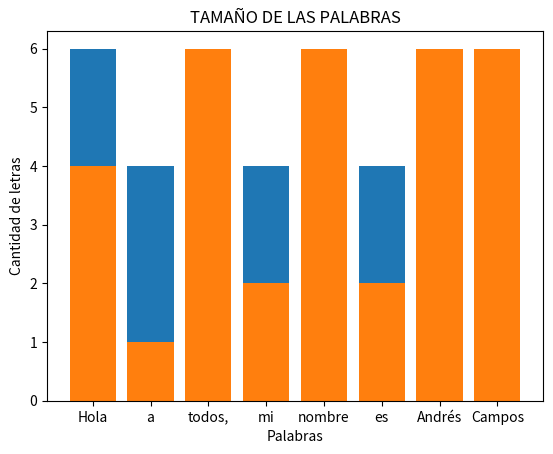

Source code (Python): (Note: this script raises an exception after producing the figure.)
#!/usr/bin/env python
# coding: utf-8

#  # Manipulación de cadenas de texto.
# 
# 
# **Tema:**
# 
# * Concatenar y partir.
# * Buscar y reemplazar.
# * Archivos de texto.
# * Verficaciones con cadenas.
# * Otras operaciones con cadenas.

# 
# # ***Cadenas de caracteres.***
# 
# Las cadenas de caracteres (strings) son un tipo de dato especial en los diferentes lenguajes de programación, y en _python_ no es la excepción. Las caracteristicas de una cadena de caracteres son las siguientes:
# - Funcionan como un arreglo, en donde cada caracter es un elemento del arreglo, y la longitud de una cadena es fija. 
# - El primer caracter está en la posición cero
# - Dependiendo de su contenido se pueden convertir a otros tipos de datos, por ejemplo números enteros y reales, fechas, y valores lógicos.
# - Permite representar archivos, enlaces, entidades, personas, categorías, etc
# - Se pueden definir variables de cadena usando comillas dobles o sencillas
# - Las cadenas además de visualizar caracteres alpha-numéricos, signos, operadores, emojis, etc, también pueden representar caracteres especiales que no se muestran, como por ejemplo: fin de línea (\n), tabulador (\t), entre otros
# 
# ## ***Operaciones básicas***
# 
# Las cadenas pueden ser vacias, tener solo un caracter o ser tan largas como se pueda. Para definir cadenas en python es lo mismo usar comillas dobles o sencillas
# 
# 
# ```python
# cad0 = ''                 # cadena vacia
# cad1 = 'Hola, mundo'      # definición con comilla sencilla
# cad2 = "Hello, world"     # definición con comilla doble
# cad3 = '''
# Esto es una cadena de 
# caracteres de multiples
# líneas de texto
# '''                       # definición de una cadena multilineas
# print(cad0)
# print(cad1)
# print(cad2)
# print(cad3)
# ```
# 
# 
# 

# In[1]:


# Pruebe el código en esta celda
cad0 = ''                 # cadena vacia
cad1 = 'Hola, mundo'      # definición con comilla sencilla
cad2 = "Hello, world"     # definición con comilla doble
cad3 = '''
Esto es una cadena de 
caracteres de múltiples
líneas de texto
'''                       # definición de una cadena multilineas
print(cad0)
print(cad1)
print(cad2)
print(cad3)


# 
# ### Cadenas crudas y unicode
# Observe el comportamiento de las siguientes líneas y concluya cual es la diferencia
# 
# ```python
# cad4 = "C:\\User\fulanito\taller.ipynb"
# print(cad4)
# cad5 = r"C:\\User\fulanito\taller.ipynb"
# print(cad5)
# cad6 = "C:\\User\fulanito\taller\nuevo.ipynb"
# print(cad6)
# ```
# 
# 
# 

# In[2]:


# Pruebe el código en esta celda
cad4 = "C:\\User\fulanito\taller.ipynb"
print(cad4)
cad5 = r"C:\\User\fulanito\taller.ipynb"
print(cad5)
cad6 = "C:\\User\fulañito\taller\nuevo.ipynb"
print(cad6)


# ### Cadenas como arreglos
# 
# Efectivamente, las cadenas de texto funcionan de manera similar a los arreglos o listas:
# 
# 
# 
# ```python
# print('Tamaño cadena:    ', len(cad1))     
# print('Primer caracter:  ', cad1[0])
# print('Último caracter: ', cad1[-1])
# print('El resto sería:   ', cad1[1:-1])
# 
# # Extraer cualquier subcadena a otra variable
# tmp = cad[4:10]
# print('Subcadena [4,10]: ', tmp)
# 
# # NO ES POSIBLE cambiar elementos directamente
# cad1[0] = 'h'       # error
# cad1[1:5] = 'news'  # error
# ```
# 
# 

# In[3]:


cad1


# In[4]:


# Pruebe el código en esta celda
print('Tamaño cadena:    ', len(cad1))     
print('Primer caracter:  ', cad1[0])
print('Último caracter: ', cad1[-1])
print('El resto sería:   ', cad1[1:-1])


# In[5]:


# Pruebe el código en esta celda
# NO ES POSIBLE cambiar elementos directamente
#cad1[0] = 'h'       # error


# In[6]:


#cad1[1:5] = 'news'  # error


# ### Recorrido y existencia como arreglo:
# 
# También es posible verficar la existencia de una sub-cadena o caracter dentro de una cadena con el operador __in__
# 
# Prube una a una:
# ```Python
# 'ola' in cad1
# ',' in cad1
# ```
# El recorrido como si fuera un vector de elementos usando __for__
# 
# ```Python
# for c in cad1:
#     print('-->', c)
# ```
# Usando __enumerate__
# 
# ```Python
# # muestra el índice de cada caracter
# for i, c in enumerate(cad1):
#     print(i, '-->', c)
# ```
# 
# 
# 
# 
# 
# 
# 

# In[7]:


cad1


# In[8]:


# Pruebe el código en esta celda
'ola' in cad1


# In[9]:


',' in cad1


# In[10]:


# muestra el índice de cada caracter
for i, c in enumerate(cad1):
    print(i, '-->', c)


# In[11]:


# muestra el índice de cada caracter almacenados en un diccionario.
dicc = {i:c for i,c in enumerate(cad1)}
for i, c in dicc.items():
    print("Indice:",i, '-->', "Caracter:",c)


# ### ***Concatenar***
# 
# * Para concatenar se usa el operador + 
# * Para generar múltiples copias de la cadena se usa el operador *
# 
# 
# ```python
# str1 = "analítica"
# str2 = 'datos'
# str3 = str1 + ' de ' + str2            # operación de concatenar 
# print('Cadena: ', len(str3), str3)     # imprimir tamaño y cadena
# print('Multiplicar: ', str1*5)         # operación de multiplicar
# print('Combinar: ', (str1+' ')*5)      # combinar para mejorar el resultado
# ```
# Para concatenar otros tipos de datos a una cadena se tienen dos formas
# 
# ```python
# entero = 34
# real = 146.38
# s1 = 'el valor: ' + str(entero) + ' es: ' + str(real)
# print(s1)
# s2 = 'el valor: %d es: %f' %(entero, real)
# print(s2)
# 
# ```
# 
# 
# 

# In[12]:


# Pruebe el código en esta celda
str1 = "analítica"
str2 = 'datos'
str3 = str1 + ' de ' + str2            # operación de concatenar 
print('String:', len(str3), str3)     # imprimir tamaño y cadena
print('Multiplicar: ', str1*5)         # operación de multiplicar
print('Combinar: ', (str1+' ')*5)      # combinar para mejorar el resultado


# In[13]:


entero = 34
real = 146.38
s1 = 'el valor: ' + str(entero) + ' es entero y el valor:' + str(real) + ' es real no entero.'
print(s1)
s2 = 'el valor: {:d} es entero y el valor {:.3f} es real no entero'.format(entero, real) 
## {:.3f} número de decimales después de la coma.
print(s2)


# In[14]:


print(type(cad1))


# ### ***Partir y unir una cadena*** 
# 
# Las funciones de __split__ y __join__ parten y unen una cadena respectivamente
# 
# 
# ```python
# str1 = 'porque como poco coco como, poco coco compro'
# lst1 = str1.split()                # partir cadena usando el caracter espacio
# print('lista1:', lst1)
# lst2 = str1.split(',')                # partir cadena usando el caracter espacio
# print('lista2:', lst2)
# str2 = ''.join(lst1)                  # función para unir a partir de un vector
# print(str2)
# 
# ```
# __nota:__
# Vuelva a generar una cadena a partir del vector, pero con espacios
# 
# 

# In[15]:


# Pruebe el código en esta celda
str1 = 'porque como poco coco como, poco coco compro'
lst1 = str1.split()                # partir cadena usando el caracter espacio
print('lista1:', lst1,"--->", type(lst1))


# In[16]:


lst2 = str1.split(',')                # partir cadena usando el caracter espacio
print('lista2:', lst2)


# In[17]:


lst3 = str1.split("o")                # partir cadena usando el caracter "o"
print(f'lista3: {lst3}')


# ### ***Otro ejemplo de unir cadenas***
# 
# Utilizando la función __join()__ y la técnica de listas por comprensión
# 
# ```python
# str3 = ''.join(e+' ' for e in lst1)  # unir la cadena poniendo un espacio
# print(len(str1), str1)             
# print(len(str3), str3)
# print(str1 == str3)                 # comparar las dos cadenas
# ```
# 
# 

# In[18]:


lst1


# In[19]:


# Pruebe el código en esta celda
str3 = ''.join(e+' ' for e in lst1)
str4 = ''.join(e for e in lst1)  # unir la cadena poniendo un espacio
print(len(str1), str1)             
print(len(str3), str3)
print(len(str4), str4)


# In[20]:


print(str1 == str3)


# ***¿por qué no da igual?***

# In[21]:


print([x for x in str1])


# In[22]:


print([x for x in str3])


# ### ***Ejemplo:*** Gráfica de la longitud de las palabras
# 
# Suponga que se quiere procesar una cadena para producir una gráfica de la longitud de las palabras que contiene. El siguiente código resuelve el problema, observe cada línea con cuidado e interprete su funcionamiento.
# 
# ```python
# lpal = [len(s) for s in str1.split(' ')]
# print(str1)
# print('longitud palabras: ', lpal)
# 
# #generar el gráfico usando matplotlib
# import matplotlib.pyplot as plt
# # plot bar recibe valores de x, y
# plt.bar(list(range(len(lpal))), lpal)
# # cambia las etiquetas del eje X
# plt.xticks(list(range(len(lpal))), lst1)
# plt.xlabel('Palabras')
# plt.ylabel('Cantidad de letras')
# plt.title('TAMAÑO DE LAS PALABRAS')
# plt.grid()
# ```
# 
# 
# 
# 

# In[23]:


lpal = [len(s) for s in str1.split(' ')]
print(str1)
print('longitud palabras: ', lpal)


# In[24]:


str1


# In[25]:


str1.split()


# In[26]:


lpal


# In[27]:


# Pruebe el código en esta celda
lpal = [len(s) for s in str1.split()]

for word, leng in zip(str1.split(),lpal):
  print("Longitud palabra:", word,"====>",leng)


# In[28]:


list(range(len(lpal)))


# In[29]:


len(lpal), lpal


# In[30]:


# Pruebe el código en esta celda

import matplotlib.pyplot as plt
# plot bar recibe valores de x, y
plt.bar(list(range(len(lpal))), lpal)
# cambia las etiquetas del eje X
plt.xticks(list(range(len(lpal))), str1.split())
plt.xlabel('Palabras',)
plt.ylabel('Cantidad de letras')
plt.title('TAMAÑO DE LAS PALABRAS')
plt.grid()


# ### ***Ejercicio:***
# 
# Escriba una función que reciba una cadena de texto y que muestre una gráfica con el tamaño de las palabras

# In[31]:


def plot_long_word(string):
    import matplotlib.pyplot as plt
    lpal = [len(s) for s in string.split()]
    plt.bar(list(range(len(lpal))), lpal)
    plt.xticks(list(range(len(lpal))), string.split())
    plt.xlabel('Palabras')
    plt.ylabel('Cantidad de letras')
    plt.title('TAMAÑO DE LAS PALABRAS')
    plt.grid()

plot_long_word("Hola a todos, mi nombre es Andrés Campos")


# ### ***Buscar y reemplazar***
# 
# 
# ```python
# # str1 viene de una celda de código de arriba
# print(str1.find('co'), str1)   # buscar la cadena 'co' en la frase
# 
# # encontrar todas las ocurrencias de 'co' y ponerlas en un arreglo
# x = str1.find('co')
# ind = []
# while x != -1:
#     ind.append(x)
#     x = str1.find('co', x+1)   # se busca a partir del x+1 uno después del anterior
# print(ind)                     # imprime todos los índices donde aparece 'co'
# 
# #verificamos la cuenta de 'co' en la frase
# print('Cuenta "co":', str1.count('co'))
# 
# # ahora la idea es reemplazar 'co' por 'COS'
# str2 = str1.replace('co', 'COS')
# # que pasa si se busca y no hay ocurrencias?
# print(str2.find('de'), str2)
# 
# ```
# 
# 
# 

# In[32]:


# str1 viene de una celda de código de arriba
print(str1.find('co'), str1)   # buscar la cadena 'co' en la frase


# In[33]:


# ¿Qué sucede acá?
print(str1.find('co',8,30), str1)


# In[34]:


# ¿Y acá?
print(str1.find('co',-5), str1)


# In[35]:


# encontrar todas las ocurrencias de 'co' y ponerlas en un arreglo
x = str1.find('co')
ind = []
while x != -1:
    ind.append(x)
    x = str1.find('co', x+1)   # se busca a partir del x+1 uno después del anterior
print(ind)                     # imprime todos los índices donde aparece 'co'


# In[36]:


# Veamos que cumple lo exigido.
for i,idx in enumerate(ind):
  print(f':)...En el índice {idx} encontramos la ocurrencia {i+1} y el inicio del substring: {str1[idx]+str1[idx+1]}\n')


# In[37]:


# verificamos la cuenta de 'co' en la frase
print('Cuenta "co":', str1.count('co'))


# In[38]:


str1


# In[39]:


str1.replace('co', 'COS')


# In[40]:


# ahora la idea es reemplazar 'co' por 'COS'
str2 = str1.replace('co', 'COS',5)
# que pasa si se busca y no hay ocurrencias?
print(str2.find('co'), str2)


# In[41]:


str1.replace("ma","COS")


# #### ***Ejemplo 4. Detectar un subconjunto de caracteres***
# 
# Supongamos que tenemos la siguiente frase 
# 
# 
# ```python
# str1 = 'TOMÁS de niño, pidió públicamente perdón, disculpándose después muchísimo más Íntimamente.'
# ```
# 
# Ahora queremos buscar y reemplazar todos los caracteres especiales propios del español que están en el siguiente _string_
# 
# 
# ```python
# stildes = 'áéíóúñÁÉÍÓÚÑ'
# ```
# Se quiere contar cuántos caracteres de la segunda cadena hay en la primera
# 
# 
# 
# ```python
# str2 = ''.join('&' if c in stildes else c for c in str1)
# print(str2)
# ```
# Ahora piense en otra forma de resolver el ejemplo anterior.
# 
# 
# 
# 

# In[42]:


# Pruebe el código en esta celda
str1 = 'TOMÁS de niño, pidió públicamente perdón, disculpándose después muchísimo más Íntimamente.'
stildes = 'áéíóúñÁÉÍÓÚÑ'


# In[43]:


('&' if c in stildes else c for c in str1)


# In[44]:


str2 = ''.join('&' if c in stildes else c for c in str1)
print(str2)


# ## ***Ejercicio 1***
# 
# Suponga que necesitamos una función, a la cual se le pasa una cadena texto, en donde se requiere que se cambie todos los caracteres especiales que aparecen en una cadena por otros que los van a reemplazar. La función recibe: 
# 1. la cadena de texto a procesar, 
# 2. la cadena de caracteres especiales que queremos reemplazar
# 3. la cadena de caracteres que van a reemplazar a los especiales
# 
# La función retorna la primera cadena donde se cambia los caracteres especiales por los de reemplazo. 
# 
# _Ejemplo:_ si la función se llama reemplazo y se llama así:
# 
# `reemplazo('Sí són éstos es fácil', 'áéíóú', 'aeiou')`
# 
# retorna
# 
# `Si son estos es facil`
# 
# 

# ### ***Solución 1***
# 
# Es importante que intente resolver el ejercicio por su cuenta. Una vez resuelto el ejercicio anterior, compare la solución propia frente a la solución que el docente le propone:
# 
# 
# 
# ```Python
# def replaceSPA(cad, esp, rem):
#     ## código docente
#     return answer
# # ejemplo de uso
# ssym  = 'áéíóúüñÁÉÍÓÚÜÑ'
# srep  = 'aeiouunAEIOUUN'
# str1 = 'Angélica y María estudian Lingüística para NIÑOS'
# 
# print(replaceSPA(str1, ssym, srep))
# output: ---> 'Angelica y Maria estudian Linguistica para NINOS'
# ```
# 
# 

# In[45]:


# Una posible solución:
def replaceSPA(cad, esp, rem):
    s2 = ''.join(rem[esp.find(c)] if c in esp else c for c in cad)
    return s2
# ejemplo de uso
ssym  = 'áéíóúüñÁÉÍÓÚÜÑ'
srep  = 'aeiouunAEIOUUN'
str1 = 'Angélica y María estudian Lingüística para NIÑOS'

print(replaceSPA(str1, ssym, srep))


# ### ***Leer archivos de texto***
# 
# Los archivos de tipo texto se pueden leer en python de varias formas, por ejemplo
# * De un solo golpe, es decir, todo el texto,
# * Línea por línea, o
# * Una cantidad fija de caracteres
# 
# Para esto, lo primero es crear un variable de tipo archivo con la ruta y nombre del archivo de texto. luego se puede leer de las formas descritas arriba.
# 
# Antes de arrancar se debe crear el archivo: __`fragmento.txt`__
# 
# #### ***Ejemplo 1: leer archivo de un solo golpe.***
# 
# ```python
# # abre archivo de texto en modo lectura y lo asigna a la variable 'pfile1'
# pfile1 = open('datas/framento.txt', 'r')
# texto = pfile1.read()                  # lee todo el archivo completo
# print('tamaño total:', len(texto))     # imprime el tamaño del texto leido
# print('Texto del arhivo:\n', texto)    # imprime el contenido del archivo
# pfile1.close()                         # cerrar el archivo
# ```
# Para poder ejecutar este ejemplo debe tener el archivo en fichero `datas` con el nombre fragmento.txt. Aunque también puede cambiar el código para poner otra ruta y otro nombre de archivo que sea válido.
# 

# In[46]:


create_file = open("datas/prueba.txt","x") ## Creamos el archivo prueba.txt


# In[47]:


file_w = open("datas/prueba.txt", "w")         # Archivo en modo esritura.
file_w.write("Título".center(100,"="))         # Escribimos en el archivo
file_w.close()                                 # Cerramos el archivo
##
f = open("datas/prueba.txt", "r")              # Leemos todo el archivo completo
print(f.read())
f.close()


# In[48]:


# Pruebe el código en esta celda
f = open("datas/prueba.txt", "r")
texto = f.read()
print('tamaño total:', len(texto))     # imprime el tamaño del texto leido
print('Texto del arhivo:\n', texto)    # imprime el contenido del archivo
f.close()


# In[49]:


f = open("datas/prueba.txt", "a")
for i in range(10):
  f.write(f'\nLinea {i+2} Python es lo mejor para DS')
f.write("\n"+"".center(100,"="))
f.close()
##
f = open("datas/prueba.txt","r")
print(f.read())
f.close()


# In[50]:


## Leemos la primera linea del archivo
f = open("datas/prueba.txt", "r")
linea_1 = f.readline()
print(linea_1)
f.close()


# In[51]:


## Leemos TODAS las lineas del archivo
f = open("datas/prueba.txt", "r")
print(type(f.readlines()))
f.close()


# In[52]:


## Leemos TODAS las lineas del archivo
f = open("datas/prueba.txt","r")
##
for i,linea in enumerate(f.readlines()):
    print("ELEMENTO",i+1,"---->",linea)
f.close()


# In[53]:


# Pruebe el código en esta celda
# abre archivo de texto en modo lectura y lo asigna a la variable 'pfile1'
f = open('datas/prueba.txt', 'r')
texto = f.read()                  # lee todo el archivo completo
print('tamaño total:', len(texto))     # imprime el tamaño del texto leido
print('Texto del arhivo:\n', texto)    # imprime el contenido del archivo
f.close()                         # cerrar el archivo


# #### ***Ejercicio 2***
# 
# Leer archivo de texto línea por línea
# 
# 
# ```Python
# # abre archivo de texto en modo lectura y lo asigna a la variable 'f2'
# f2 = open('datas/fragmento.txt', 'r')
# for linea in f2:         # iterar por cada una de las líneas del archivo
#     print('--', linea)             # hacer algo con la línea... imprimirla
# f2.close()               # cerrar el archivo
# ```
# Para poder ejecutar este ejemplo debe tener un archivo en la ruta actual del notebook con el nombre archivoTexto.txt. Aunque también puede cambiar el código para poner otra ruta y otro nombre de archivo que sea válido.
# 

# In[54]:


# Pruebe el código en esta celda
f2 = open('datas/fragmento.txt', 'r')
for linea in f2:         # iterar por cada una de las líneas del archivo
    print('--', linea)             # hacer algo con la línea... imprimirla
f2.close()               # cerrar el archivo


# #### ***Ejemplo 3***
# Leer archivo de texto un tamaño fijo cada vez
# 
# 
# ```python
# # abre archivo de texto en modo lectura y lo asigna a la variable 'pfile3'
# pfile3 = open('archivoTexto.txt', 'r')
# dato = pfile3.read(20)          # lee 20 caracteres (incluidos caracteres especiales)
# print(dato)
# 
# ```
# Cómo se sabe cuál es el tamaño de un archivo {__seek, tell__}
# 
# ```python
# pfile3.seek(0,2)                # moverse a el final del archivo
# size = pfile3.tell()            # leer la posición actual del archivo, es decir el tamaño
# print('El tamaño del archivo es:', size)
# ```
# ¿Cómo leer los últimos n caracteres de un archivo?
# 
# ```python
# pfile3.seek(size-20,0)          # moverse a el final del archivo
# dato = pfile3.read(20)          # leer los últimos 20 caracteres del archivo
# print(size, dato)
# pfile3.close()                  # cerrar el archivo
# ```
# > Para poder ejecutar este ejemplo debe tener un archivo en la ruta actual del notebook con el nombre archivoTexto.txt. Aunque también puede cambiar el código para poner otra ruta y otro nombre de archivo que sea válido.
# 

# In[55]:


# Pruebe el código en esta celda
# abre archivo de texto en modo lectura y lo asigna a la variable 'pfile3'
f3 = open('datas/fragmento.txt', 'r')
dato = f3.read(20)          # lee 20 caracteres (incluidos caracteres especiales)
print(dato)


# In[56]:


# Pruebe el código en esta celda
f3.seek(0,2)                # moverse a el final del archivo
size = f3.tell()            # leer la posición actual del archivo, es decir el tamaño
print('El tamaño del archivo es:', size)


# In[57]:


# Pruebe el código en esta celda
f3.seek(size-5,0)         # moverse a el final del archivo
dato = f3.read(20)          # leer los últimos 20 caracteres del archivo
print(size, dato)
f3.close()                  # cerrar el archivo


# ## ***Introducción a Minería de texto en `Python`***
# 
# Los siguientes ejemplos se utilizan en el contexto de procesamiento de cadenas de texto. Como siempre, la idea es probar las líneas de código una por una, hacerle modificaciones y seguir probando, y seguir aprendiendo.
# 
# ```Python
# texto1 = 'El Infierno está lleno de buenas intenciones y el Cielo de buenas obras'
# # filtrar las palabras con más de 3 letras
# lst1 = texto1.split()
# w = []
# for word in lst1:
#     if len(word) > 3:
#         w.append(word)
# print(w)
# ```
# Uso de la técnica de comprensión y las funciones ***istitle() y endswith()*** 
# ```Python
# # 1. filtrar las palabras con más de 3 letras
# w = [word for word in texto1.split() if len(word) > 5]
# print(w)
# 
# # 2. filtrar las palabras que inician en mayúscula
# w1 = [word for word in texto1.split() if word.istitle()]
# print(w1)
# 
# # 3. filtrar las palabras que terminan en 's'
# w2 = [word for word in texto1.split() if word.endswith('s')]
# print(w2)
# ```
# 
# 

# In[58]:


# Pruebe el código en esta celda
texto1 = 'El Infierno está lleno de buenas intenciones y el Cielo de buenas obras'
# filtrar las palabras con más de 3 letras
lst1 = texto1.split()
w = []
for word in lst1:
    if len(word) > 3:
        w.append(word)
print(w)


# In[59]:


# 1. filtrar las palabras con más de 3 letras
w = [word for word in texto1.split() if len(word) > 3]
print(w)


# In[60]:


[word if len(word)>2 else word+" Gol..." for word in texto1.split()]


# In[61]:


# 2. filtrar las palabras que inician en mayúscula
w1 = [word for word in texto1.split() if word.istitle()]
print(w1)


# In[62]:


"carlo".endswith("s")


# In[63]:


texto1


# In[64]:


# 3. filtrar las palabras que terminan en 's'
w2 = [word for word in texto1.split() if word.endswith('s')]
print(w2)


# ### Encontrar palabras únicas usando set()
# 
# ```python
# text3 = 'To be or not to be'
# text4 = text3.split(' ')
# print(text4)
# print(len(text4))
# 
# w3 = set(text4)
# print(w3)
# print(len(w3))
# 
# w4 = set([word.lower() for word in text4])
# print(w4)
# 
# ```
# 

# In[65]:


# Pruebe el código en esta celda
text3 = 'To be or not to be'
text4 = text3.split(' ')
print(text4)
print(len(text4))


# In[66]:


w3 = set(text4)
print(w3)
print(len(w3))


# In[67]:


w4 = set([word.lower() for word in text4])
print(w4)


# ### ***Resumen de Funciones para preguntar sobre el contenido del texto.***
# 
# ***Más detalles [aqui](https://www.w3schools.com/python/python_ref_string.asp)***
# 
# ```python
# a = '1 o 5 the note of this course'
# # Verificar si la cadena inicia con un patrón
# a.startswith('1')
# # Verificar si la cadena termina con un patrón
# a.endswith('5')
# # Verificar si la cadena tiene un 'valor'
# 'o' in a
# # Verificar si la cadena esta en mayúscula
# a.isupper()
# # Verificar si la cadena está en minúscula
# a.islower()
# # Verificar si la cadena esta en forma de Título
# a.istitle()
# # Verificar si la cadena está compuesta por solo caracteres
# a.isalpha()
# # Verificar si la cadena es de caracteres numéricos
# a.isdigit()
# # Verificar si la cadena se compone solo de caracteres alfa-numéricos
# a.isalnum()
# ```

# In[68]:


# Pruebe el código en esta celda
a = '1 o 5 the note of this course'
# Verificar si la cadena inicia con un patrón
a.startswith('1')


# In[69]:


# Verificar si la cadena termina con un patrón
a.endswith('5')


# In[70]:


# Verificar si la cadena tiene un 'valor'
'o' in a


# In[71]:


# Verificar si la cadena esta en mayúscula
a.isupper()


# In[72]:


# Verificar si la cadena está en minúscula
a.islower()


# In[73]:


# Verificar si la cadena esta en forma de Título
a.istitle()


# In[74]:


# Verificar si la cadena está compuesta por solo caracteres
a.isalpha()


# In[75]:


# Verificar si la cadena es de caracteres numéricos
a.isdigit()


# In[76]:


# Verificar si la cadena se compone solo de caracteres alfa-numéricos
a.isalnum()


# ## __Ejercicio 2__
# 
# Hay ciertas operaciones de verificación y de análisis del que se suelen usar. Resolver para los siguientes requerimientos:
# - Verificar si una cadena que representa el nombre de un archivo finaliza con la extensión "pdf". Ej: `nom = 'C:\\trabajo1.pdf'`
# - Verificar si una cadena que representa el correo de alguien está en minúscula. Ej: `correo = 'jvictorinog@ucentral.edu.co'`
# - Verficar si una cadena que representa un número solo tiene caracteres numéricos y por tanto se puede convertir a numérico sin problema. Ej: `x = "18416"`, `y = "-707"`, `z = "-3.1416"`
# - Verficar si una cadena que representa una frase está límpia de caracteres especiales, es decir que solo tiene caracteres alfanuméricos. Ej: `desc = "El dólar se cotizó 4185, el máximo histórico`
# 
# 
# 
# 

# ### ***Solución 2.***
# 
# Resuelva el ejercicio anterior. Una vez resuelto, compare su solución frente a la propuesta. 
# 
# 

# In[77]:


# Pruebe el código en esta celda
nom = 'C:\\trabajo1.pdf'
ext = nom[-3:]
print(ext)
print(nom.endswith('pdf'))


# In[78]:


correo = 'jvictorinog@ucentral.edu.co'
ind = correo.find('@')
print('@' in correo)
q = correo.count('@')
print(ind, q, correo[ind])


# ### ***Resumen de métodos que operan con cadenas.***
# 
# ```python
# b = '11111Sitting in on lectures: In general we are happy for guests to sit-in on lectures if they are a member of the Stanford community (registered student, staff, and/or faculty). \n If the class is too full and we are running out of space, we ask that you please allow registered students to attend. Due to high enrollment, we cannot grade the work of any students who are not officially enrolled in the class.111'
# 
# # convertir a mayúsculas
# b.upper()
# # convertir a minúsculas
# b.lower()
# # partir el texto por el caracter espacio ' '
# b.split(' ')
# # davuelve una lista con todas las líneas de una cadena. 
# b.splitlines()
# # reune los caracteres de un arreglo de cadenas de texto
# s = "-";
# seq = ("a", "b", "c"); 
# print(s.join(seq))
# # devuelve una copia de la cadena en la cual se han eliminado todos los caracteres del final de la cadena (si omite el parámetro se eliminarán los espacios en blanco). 
# x = b.rstrip('1')
# print(x)
# # Devuelve una copia de la cadena en la cual todos los caracteres del inicio y del final han sido eliminados de la misma (si omite el parámetro se eliminarán los espacios en blanco)
# y = b.strip('1')
# print(y)
# 
# ```
# 

# In[79]:


# Pruebe el código en esta celda
b = '''11111Sitting in on lectures: In general we are happy for guests to sit-in on 
lectures if they are a member of the Stanford community 
(registered student, staff, and/or faculty). \n If the class is too full and we 
are running out of space, we ask that you please allow registered students to attend. 
Due to high enrollment, we cannot grade the work of any students who are not officially 
enrolled in the class.111'''


# In[80]:


# convertir a mayúsculas
b.upper()


# In[81]:


# convertir a minúsculas
b.lower()


# In[82]:


b.split()


# In[83]:


# davuelve una lista con todas las líneas de una cadena. 
b.splitlines()


# ### ***Convertir texto a lista de caracteres.***
# 
# ```python
# 
# text5 = 'If the class is too full and we are running out of space'
# list(text5)
# 
# ```
# 

# In[84]:


# Pruebe el código en esta celda
text5 = 'If the class is too full and we are running out of space'
list(text5)


# # ***TALLER PRÁCTICO.***
# 
# El __objetivo__ de esta práctica es desarrollar los ejercicios con los conocimiento que se han visto en el curso hasta el momento. La idea no es usar todavía librerías para minería de texto.El trabajo esta diseñado para hacerlo en grupo, en donde la idea es compartir los conocimientos para que todos los integranetes del puedad comprender una solución final a una problemática.
# 
# Para esta práctica se entregan dos archivos de texto:
# * __fragmento.txt__ corresponde a un archivo que tiene un fragmento del libro de 100 años de soledad
# * __stopWordsSPA.txt__ Corresponde a un listado de las palabras, las cuales carecen de significado por si solas. En general la lista la componen los: artículos, preposiciones, conjunciones, pronombres, etc.
# 
# Por favor usar diferentes bloques de código para resolver cada uno de los ejercicios. La idea es volver a usar los bloques en código en los diferentes ejercicios.
# 

# ### 1. Contar
# La idea de este ejercicio es leer dos archivos de texto que se entregaron _fragmentos.txt_ y _stopWordsSPA.txt_ y contar: carácteres, palabras y frases que tienen. Una vez lo resuelva escríbalo en forma de función (def)
# 
# 
# ```python
# pf = open('fragmento.txt', 'r')
# texto = pf.read()
# fpal = texto.split()
# ffra = texto.split('.')
# print(len(texto), len(fpal), len(ffra))
# 
# ```
# 
# 
# 

# In[85]:


# resuelva aquí el punto 1:
pf = open('datas/fragmento.txt', 'r')
texto = pf.read()
fpal = texto.split()
ffra = texto.split('.')
print(len(texto), len(fpal), len(ffra))


# ### 2. Buscar
# La idea en este ejercicio es buscar la palabra 'todo' en el archivo _fragmento.txt_. Generar una lista con las posiciones en el texto en donde aparece la palabra dada. Contar cuantas veces aparece la palabra sola (completa) y cuántas veces aparece acompañada (como parte de otra palabra). Al final generar una función (def) que recibe como parámetro el archivo y la palabra, y la función retorna la lista de posiciones y la cantidad de veces que aparece sola y la cantidad de veces que aparece dentro de otra palabra.
# 
# _Resultados:_
# - Lista de posiciones: [1014, 1479, 6443, 8049, 12777, 13634, 14647, 15322, 15841, 17473, 18314, 30741, 39600, 44841, 47842, 48200, 49714, 51218]
# - Palabra todo completa: 10 veces
# - Palabra todo dentro de otras palabras: 9 veces
# 

# In[86]:


# resuelva aquí el punto 2:


# ### 3. Buscar en conjunto
# Buscar todas las 'stop words' en el archivo _fragmento.txt_ y **contarlas**. Las stop words son las palabras que aparecen en el archivo llamado _stopWordsSPA.txt_. Escribirlo en forma de función (def) que recibe como parámetros los dos archivos y devuelve el conteo.

# In[87]:


# resuelva aquí el punto 3:


# ### 4. Formato tipo título
# Leer los primeros 1762 caracteres del archivo _fragmento.txt_ y convertir todas las palabras del archivo a mayúsculas la primera letra de cada palabra y el minúscula el resto, excepto las palabras que aparecen en el archivo _stopWordsSPA.txt_. 
# 
# 

# In[88]:


# resuelva aquí el punto 4:


# ### 5. Ranking de palabras
# Con el archivo _fragmento.txt_ genere un conteo de la frecuencia de cada una de las palabras, excepto las que aparecen en _stopWordsSPA.txt_. Luego determine el Top 20 de las palabras más usadas en el documento. Finalmente, con las 20 palabras que más aparecen haga una gráfica de pulsos o de barras.
# 

# In[89]:


# resuelva aquí el punto 5:
